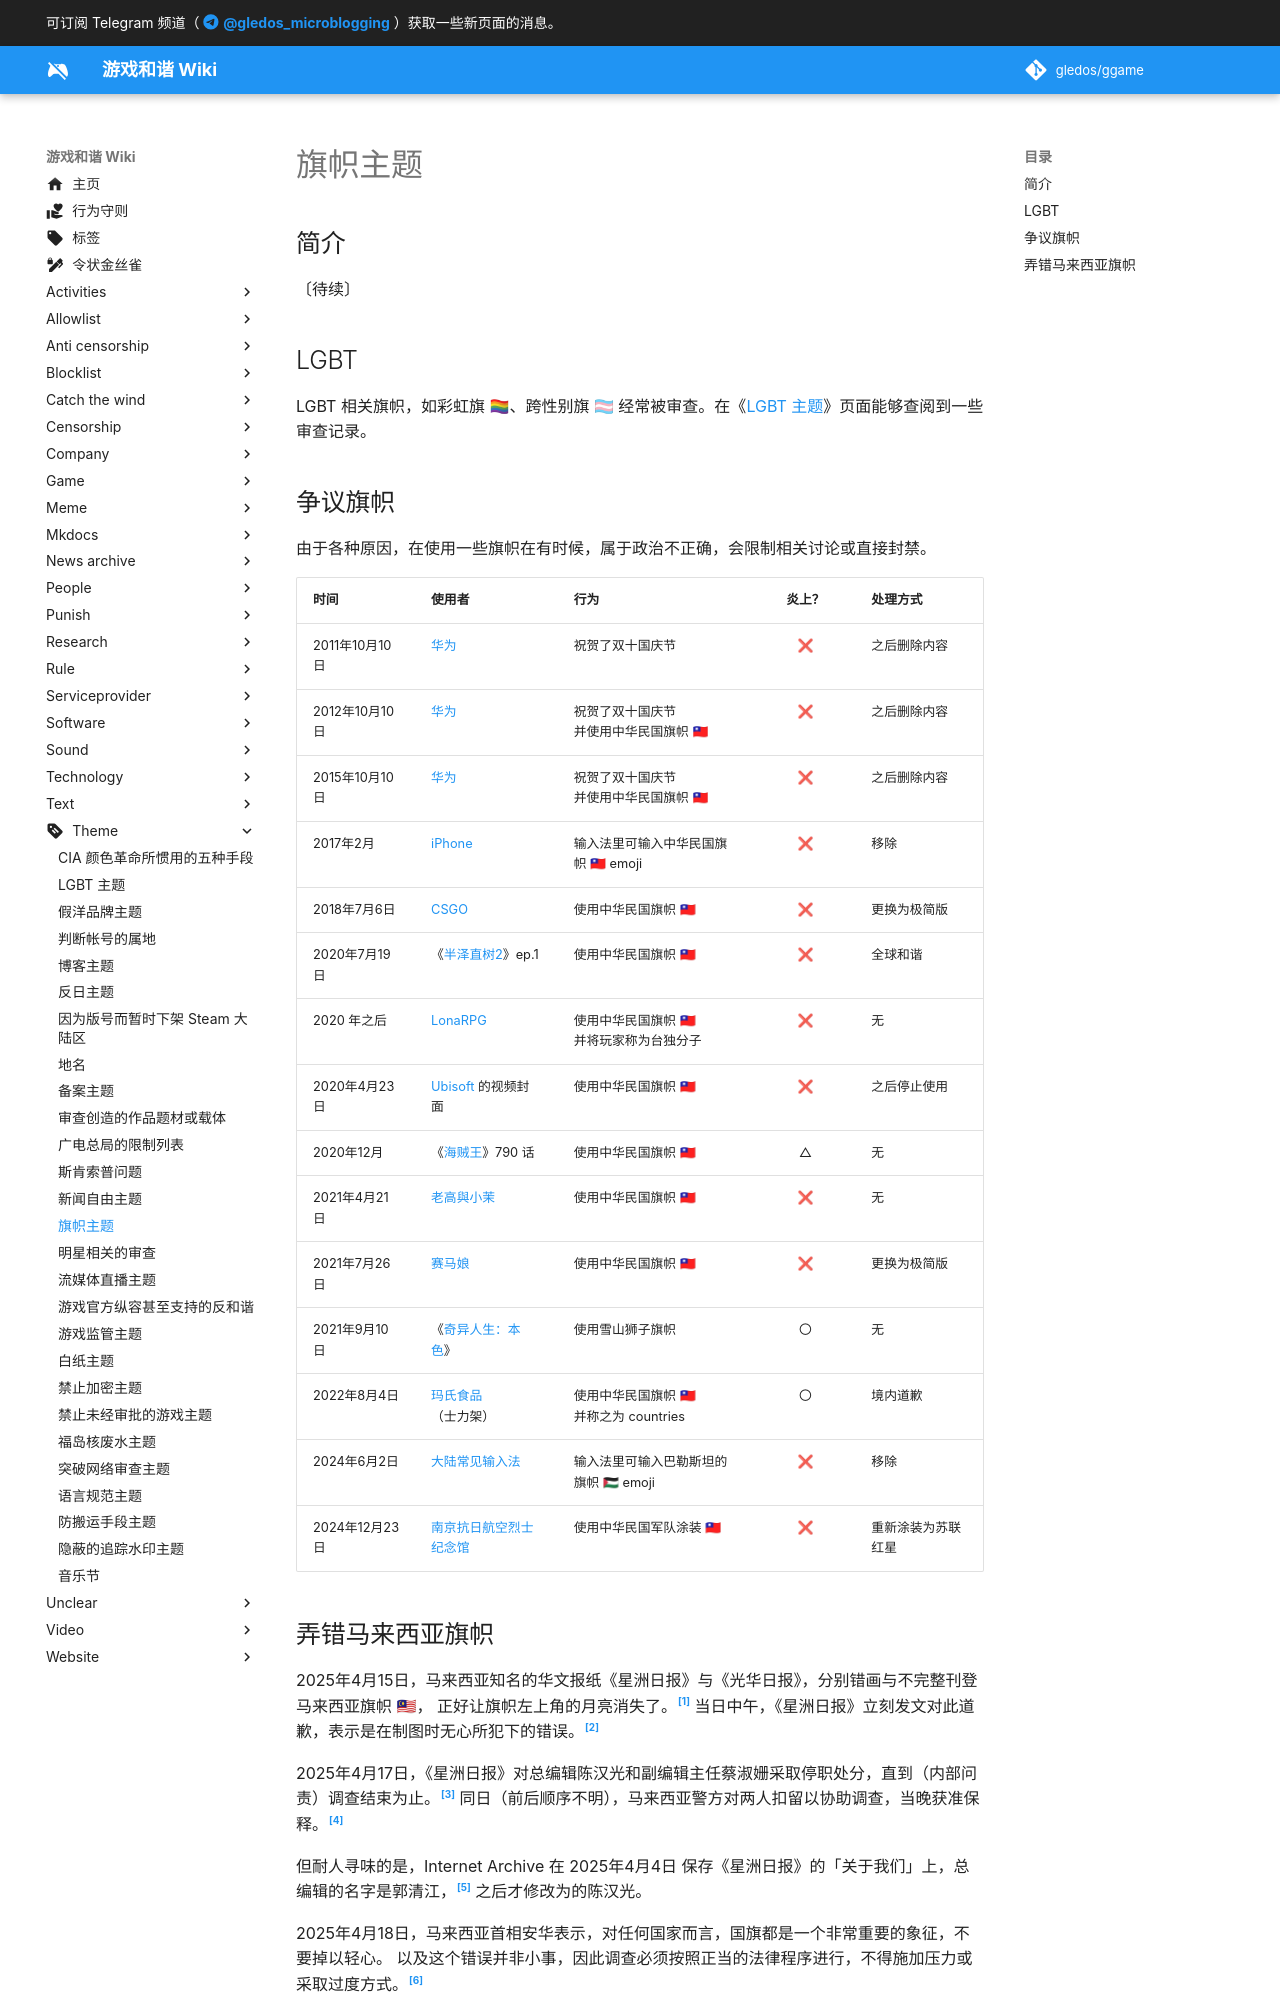

repository: gledos/ggame · page: theme/旗帜主题.html · generator: mkdocs

---
title: 旗帜主题
description:
published: true
date: "2025-04-20T18:28:50"
特殊标签标记: #无标签
editor: markdown
dateCreated: "2025-04-20T18:28:50"
---

## 简介

〔待续〕

## LGBT

LGBT 相关旗帜，如彩虹旗 🏳🌈、跨性别旗 🏳⚧ 经常被审查。在《[LGBT 主题](/theme/LGBT主题.md)》页面能够查阅到一些审查记录。

## 争议旗帜

由于各种原因，在使用一些旗帜在有时候，属于政治不正确，会限制相关讨论或直接封禁。

| 时间           | 使用者                                                 | 行为                                       | 炎上？ | 处理方式           |
| -------------- | ------------------------------------------------------ | ------------------------------------------ | :----: | ------------------ |
| 2011年10月10日 | [华为](/company/华为/index.md#祝贺双十国庆)            | 祝贺了双十国庆节                           |   ❌    | 之后删除内容       |
| 2012年10月10日 | [华为](/company/华为/index.md#祝贺双十国庆)            | 祝贺了双十国庆节<br>并使用中华民国旗帜 🇹🇼   |   ❌    | 之后删除内容       |
| 2015年10月10日 | [华为](/company/华为/index.md#祝贺双十国庆)            | 祝贺了双十国庆节<br>并使用中华民国旗帜 🇹🇼   |   ❌    | 之后删除内容       |
| 2017年2月      | [iPhone](/company/Apple/index.md#flag-emoji)           | 输入法里可输入中华民国旗帜 🇹🇼 emoji         |   ❌    | 移除               |
| 2018年7月6日   | [CSGO](/game/CSGO.md#修改旗帜)                         | 使用中华民国旗帜 🇹🇼                         |   ❌    | 更换为极简版       |
| 2020年7月19日  | 《[半泽直树2](/video/半泽直树2.md)》ep.1               | 使用中华民国旗帜 🇹🇼                         |   ❌    | 全球和谐           |
| 2020 年之后    | [LonaRPG](/game/LonaRPG.md)                            | 使用中华民国旗帜 🇹🇼<br>并将玩家称为台独分子 |   ❌    | 无                 |
| 2020年4月23日  | [Ubisoft](/company/Ubisoft.md) 的视频封面              | 使用中华民国旗帜 🇹🇼                         |   ❌    | 之后停止使用       |
| 2020年12月     | 《[海贼王](/text/海贼王.md)》790 话                    | 使用中华民国旗帜 🇹🇼                         |   △    | 无                 |
| 2021年4月21日  | [老高與小茉](/people/index.md#老高與小茉)              | 使用中华民国旗帜 🇹🇼                         |   ❌    | 无                 |
| 2021年7月26日  | [赛马娘](/game/赛马娘.md#修改服装)                     | 使用中华民国旗帜 🇹🇼                         |   ❌    | 更换为极简版       |
| 2021年9月10日  | 《[奇异人生：本色](/game/奇异人生本色.md)》            | 使用雪山狮子旗帜                           |   〇   | 无                 |
| 2022年8月4日   | [玛氏食品](/company/玛氏食品.md)（士力架）             | 使用中华民国旗帜 🇹🇼<br>并称之为 countries   |   〇   | 境内道歉           |
| 2024年6月2日   | [大陆常见输入法](/software/输入法.md#旗帜)             | 输入法里可输入巴勒斯坦的旗帜 🇵🇸 emoji       |   ❌    | 移除               |
| 2024年12月23日 | [南京抗日航空烈士纪念馆](/rule/记录抹煞.md#2024-12-23) | 使用中华民国军队涂装 🇹🇼                     |   ❌    | 重新涂装为苏联红星 |
